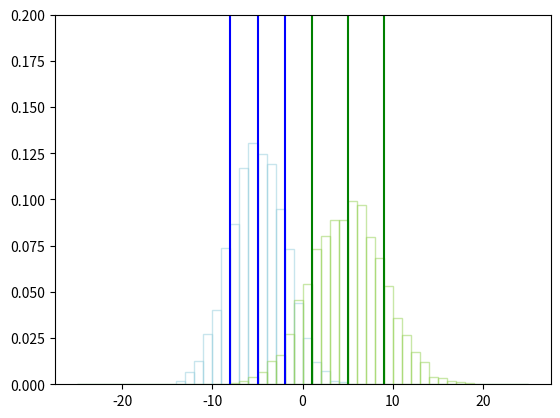
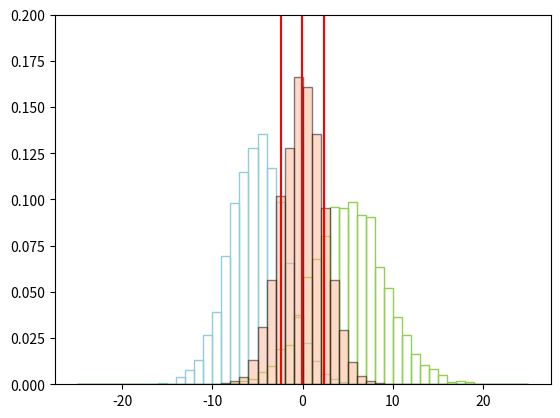
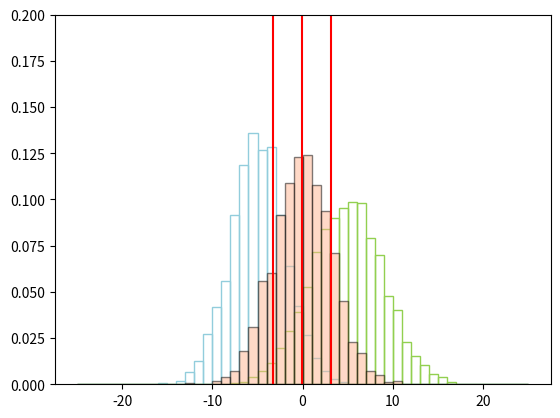
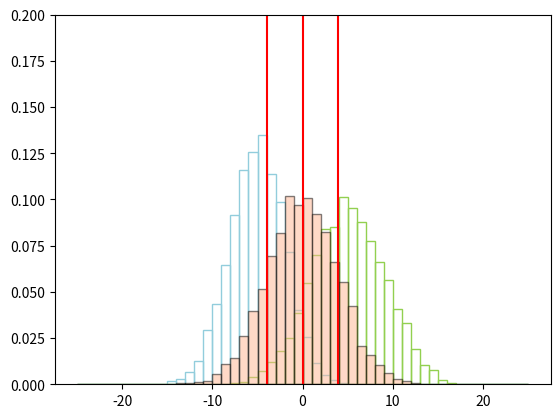
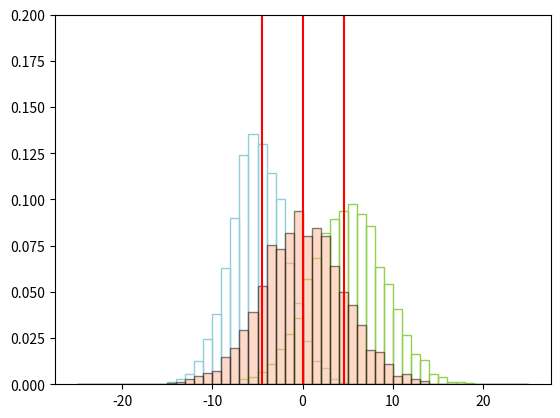
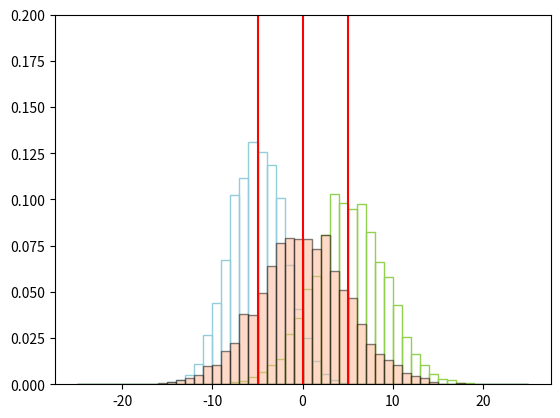
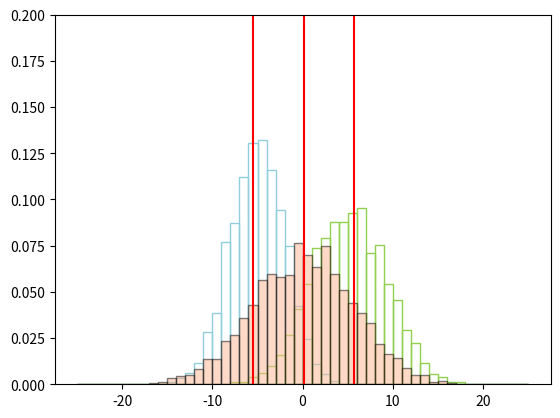
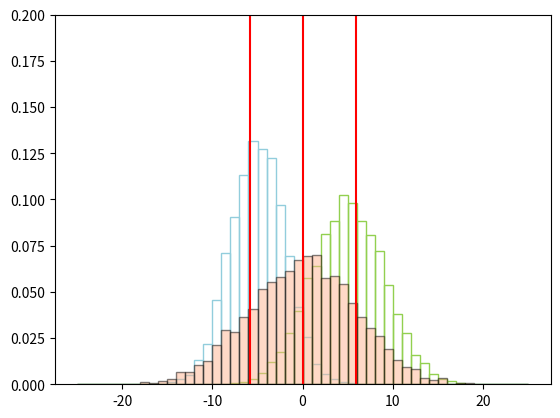
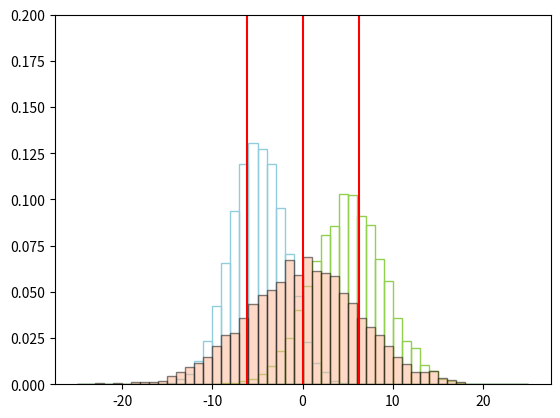
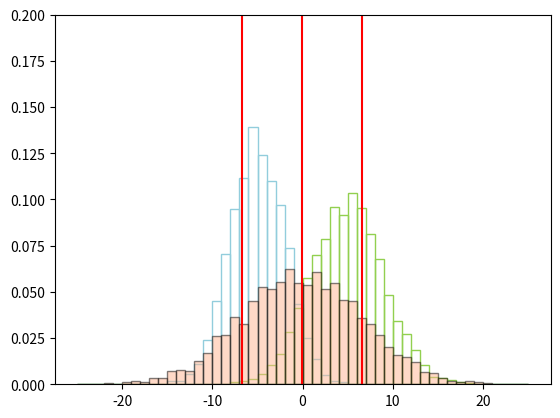

Reproduce these figures in Python, in order.

###############
# Authored by Weisheng Jiang
# Book 5  |  From Basic Arithmetic to Machine Learning
# Published and copyrighted by Tsinghua University Press
# Beijing, China, 2022
###############

import numpy as np
import matplotlib.pyplot as plt

mu_X1, sigma_X1 = -5, 3
mu_X2, sigma_X2 =  5, 4

rho = 0.5

MU =    [mu_X1, mu_X2]
SIGMA = [[sigma_X1**2, sigma_X1*sigma_X2*rho],
         [sigma_X1*sigma_X2*rho, sigma_X2**2]]

X_12 = np.random.multivariate_normal(MU, SIGMA, 5000)
X1 = X_12[:,0]
X2 = X_12[:,1]

fig, ax = plt.subplots()

plt.hist(X1,bins = 50, range = [-25,25], 
         density = True, facecolor="None",
         edgecolor = '#92CDDC',alpha = 0.5)

plt.axvline(x = mu_X1, color = 'b')
plt.axvline(x = mu_X1 - sigma_X1, color = 'b')
plt.axvline(x = mu_X1 + sigma_X1, color = 'b')

plt.hist(X2,bins = 50, range = [-25,25], 
         density = True, facecolor="None",
         edgecolor = '#92D050',alpha = 0.5)

plt.axvline(x = mu_X2, color = 'g')
plt.axvline(x = mu_X2 - sigma_X2, color = 'g')
plt.axvline(x = mu_X2 + sigma_X2, color = 'g')

plt.ylim(0,0.2)

#%% Y = X1 + X2

for rho in [-0.8, -0.6, -0.4, -0.2, 0, 0.2, 0.4, 0.6, 0.8]:

    MU =    [mu_X1, mu_X2]
    SIGMA = [[sigma_X1**2, sigma_X1*sigma_X2*rho],
             [sigma_X1*sigma_X2*rho, sigma_X2**2]]

    X_12 = np.random.multivariate_normal(MU, SIGMA, 5000)
    X1 = X_12[:,0]
    X2 = X_12[:,1]
    
    Y = X1 + X2
    
    fig, ax = plt.subplots()

    plt.hist(X1,bins = 50, range = [-25,25], 
             density = True, facecolor="None",
             edgecolor = '#92CDDC')
    
    
    plt.hist(X2,bins = 50, range = [-25,25], 
             density = True, facecolor="None",
             edgecolor = '#92D050')

    plt.hist(Y,bins = 50, range = [-25,25], 
             density = True, color = '#FFB591',
             edgecolor = 'k',alpha = 0.5)

    plt.axvline(x = Y.mean(), color = 'r')
    plt.axvline(x = Y.mean() - Y.std(), color = 'r')
    plt.axvline(x = Y.mean() + Y.std(), color = 'r')
    plt.ylim(0,0.2)
